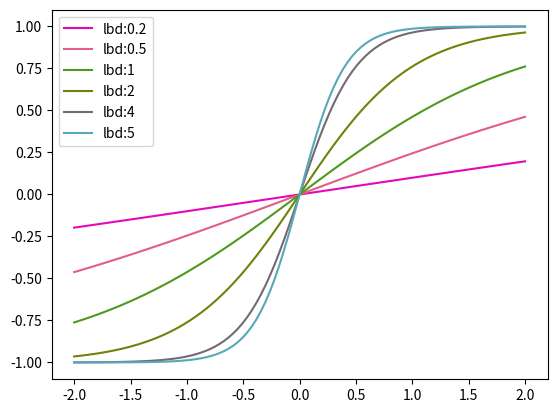

Generate this figure with matplotlib:
from random import random
from math import exp
import numpy as np
import matplotlib.pyplot as plt


class ActivationFunction:

    def __init__(self, name, lbd=1):
        self.lbd = lbd
        self.name = name

    def func(self, x):
        pass

    def derivative(self, x):
        pass

    def plot(self, x1, x2, flag=0):
        """Plots function if flag == 0.
        Plots derivative of this function if flag == 1.
        """
        x = np.linspace(x1, x2, 100)

        if flag == 0:
            y = np.array([self.func(x_) for x_ in x])
        else:
            y = np.array([self.derivative(x_) for x_ in x])

        plt.plot(x, y, color=(random() * 0.9, random() * 0.8, random() * 0.8))


class UnipolarSigmoid(ActivationFunction):
    def __init__(self, name="Unipolar Sigmoid", lbd=1):
        super().__init__(name, lbd)

    def func(self, x):
        return 1 / (1 + exp(-self.lbd * x))

    def derivative(self, x):
        return self.lbd * self.func(x) * (1 - self.func(x))


class BipolarSigmoid(ActivationFunction):
    def __init__(self, name="Bipolar Sigmoid", lbd=1):
        super().__init__(name, lbd)

    def func(self, x):
        return 2 / (1 + exp(-self.lbd * x)) - 1

    def derivative(self, x):
        return self.lbd * 1/2 * (1 - self.func(x) ** 2)


if __name__ == "__main__":
    x1, x2 = -2, 2
    lambdas = [0.2, 0.5, 1, 2, 4, 5]
    for l in lambdas:
        us = BipolarSigmoid(lbd=l)
        us.plot(x1, x2)
    plt.legend([f"lbd:{l}" for l in lambdas])
    plt.show()